The GitHub repository C242-PS525/Capstone_Project_ML contains a labelled image folder "dataset-resize" with 16 categories: apple, avocado, banana, durian, guava, kiwi, langsat, mango, melon, orange, papaya, pineapple, rambutan, salak, water guava, watermelon. Examples follow, each with its label.

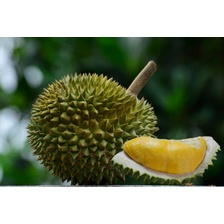
Label: durian

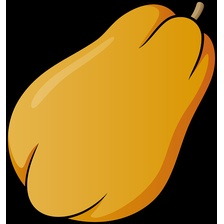
Label: papaya

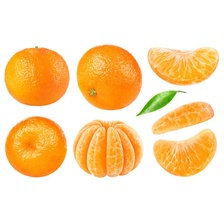
Label: orange

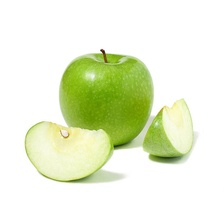
Label: apple

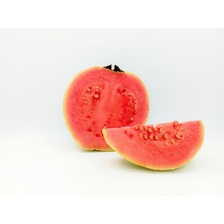
Label: guava

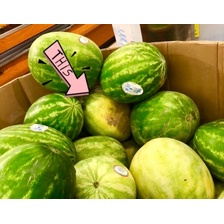
Label: watermelon
